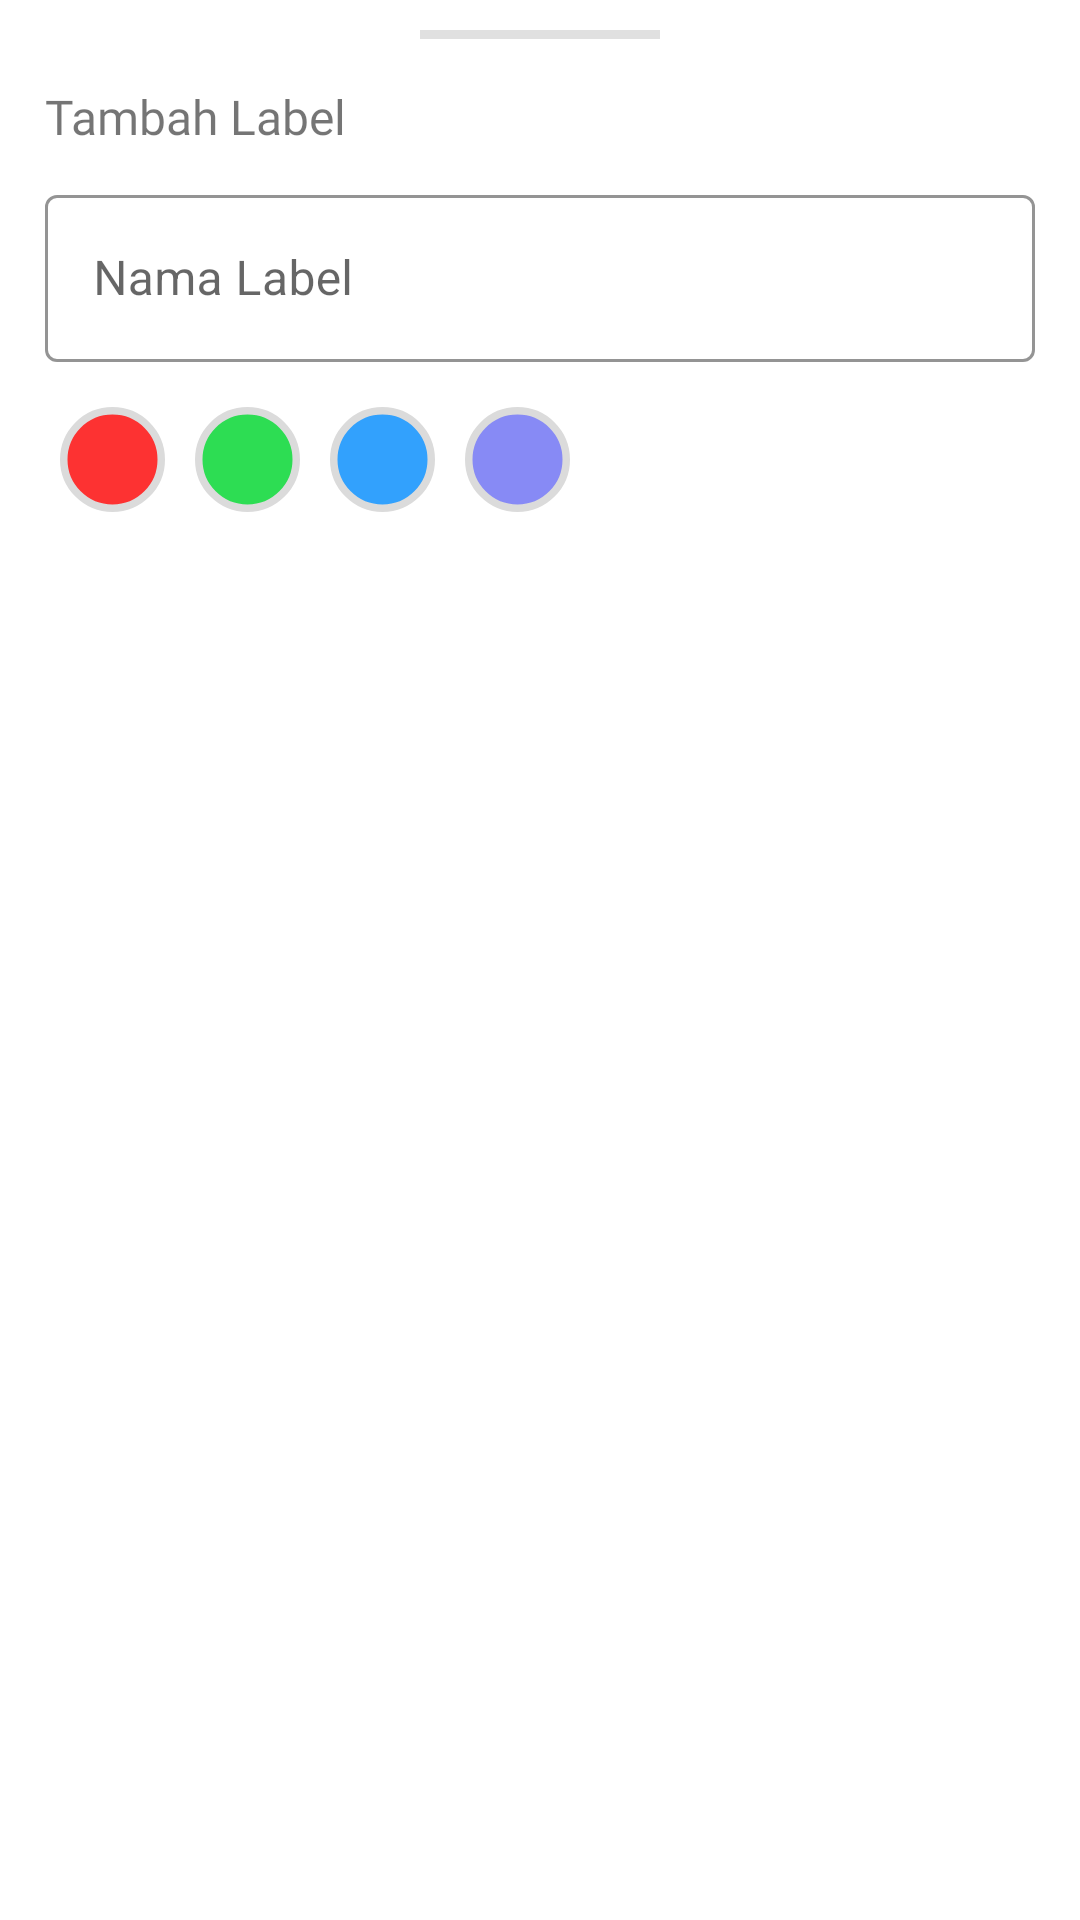

Reconstruct the res/layout file that produces this screen, plus the resources it refers to.
<!-- AndroidManifest.xml: application theme Theme.TODO -->
<!-- res/layout/fragment_bottom_add.xml -->
<?xml version="1.0" encoding="utf-8"?>
<androidx.constraintlayout.widget.ConstraintLayout xmlns:android="http://schemas.android.com/apk/res/android"
    xmlns:app="http://schemas.android.com/apk/res-auto"
    android:layout_width="match_parent"
    android:layout_height="match_parent"
    android:paddingBottom="10dp">

    <View
        android:id="@+id/view1"
        android:layout_width="80dp"
        android:layout_height="3dp"
        android:layout_margin="10dp"
        android:background="@color/gray2"
        app:layout_constraintEnd_toEndOf="parent"
        app:layout_constraintStart_toStartOf="parent"
        app:layout_constraintTop_toTopOf="parent" />

    <LinearLayout
        android:layout_width="match_parent"
        android:layout_height="wrap_content"
        android:layout_margin="15dp"
        android:orientation="vertical"
        app:layout_constraintTop_toBottomOf="@+id/view1">

        <TextView
            android:id="@+id/tvTitle"
            android:layout_width="wrap_content"
            android:layout_height="wrap_content"
            android:fontFamily="@font/semibold"
            android:text="@string/title_tambah_label"
            android:textSize="16sp" />


        <com.google.android.material.textfield.TextInputLayout
            style="@style/Widget.MaterialComponents.TextInputLayout.OutlinedBox"
            android:layout_width="match_parent"
            android:layout_height="wrap_content"
            android:layout_marginTop="10dp"
            android:hint="@string/title_nama_label"
            app:boxStrokeColor="@color/colorPrimary"
            app:hintTextColor="@color/colorPrimary">

            <com.google.android.material.textfield.TextInputEditText
                android:id="@+id/etName"
                android:layout_width="match_parent"
                android:layout_height="wrap_content"
                android:imeOptions="actionDone"
                android:inputType="text"
                android:lines="1" />

        </com.google.android.material.textfield.TextInputLayout>

        <LinearLayout
            android:layout_width="match_parent"
            android:layout_height="wrap_content"
            android:layout_marginTop="10dp">

            <ImageView
                android:id="@+id/ivRed"
                android:layout_width="35dp"
                android:layout_height="35dp"
                android:layout_margin="5dp"
                android:background="@drawable/ic_color_red"
                android:padding="5dp"
                android:src="@drawable/ic_check_color" />


            <ImageView
                android:id="@+id/ivGreen"
                android:layout_width="35dp"
                android:layout_height="35dp"
                android:layout_margin="5dp"
                android:background="@drawable/ic_color_green"
                android:padding="5dp" />


            <ImageView
                android:id="@+id/ivBlue"
                android:layout_width="35dp"
                android:layout_height="35dp"
                android:layout_margin="5dp"
                android:background="@drawable/ic_color_blue"
                android:padding="5dp" />


            <ImageView
                android:id="@+id/ivPurple"
                android:layout_width="35dp"
                android:layout_height="35dp"
                android:layout_margin="5dp"
                android:background="@drawable/ic_color_purple"
                android:padding="5dp" />
        </LinearLayout>

        <Button
            android:id="@+id/btnSubmit"
            android:layout_width="match_parent"
            android:layout_height="wrap_content"
            android:layout_marginTop="10dp"
            android:background="@drawable/round_button"
            android:fontFamily="@font/semibold"
            android:hint="@string/title_simpan"
            android:textColorHint="@color/white"
            app:backgroundTint="@null" />

    </LinearLayout>

</androidx.constraintlayout.widget.ConstraintLayout>
<!-- resources referenced by this layout -->
<resources>
  <color name="colorPrimary">#878AF5</color>
  <color name="gray2">#E0E0E0</color>
  <color name="white">#FFFFFFFF</color>
  <!-- drawable ic_color_blue (drawable) -->
  <vector xmlns:android="http://schemas.android.com/apk/res/android"
      android:width="14dp"
      android:height="14dp"
      android:viewportWidth="14"
      android:viewportHeight="14">
    <path
        android:strokeWidth="1"
        android:pathData="M7,7m-6.5,0a6.5,6.5 0,1 1,13 0a6.5,6.5 0,1 1,-13 0"
        android:fillColor="@color/blue"
        android:strokeColor="#DBDBDB"/>
  </vector>
  <!-- drawable ic_color_green (drawable) -->
  <vector xmlns:android="http://schemas.android.com/apk/res/android"
      android:width="14dp"
      android:height="14dp"
      android:viewportWidth="14"
      android:viewportHeight="14">
    <path
        android:strokeWidth="1"
        android:pathData="M7,7m-6.5,0a6.5,6.5 0,1 1,13 0a6.5,6.5 0,1 1,-13 0"
        android:fillColor="@color/green"
        android:strokeColor="#DBDBDB"/>
  </vector>
  <!-- drawable ic_color_purple (drawable) -->
  <vector xmlns:android="http://schemas.android.com/apk/res/android"
      android:width="14dp"
      android:height="14dp"
      android:viewportWidth="14"
      android:viewportHeight="14">
    <path
        android:strokeWidth="1"
        android:pathData="M7,7m-6.5,0a6.5,6.5 0,1 1,13 0a6.5,6.5 0,1 1,-13 0"
        android:fillColor="@color/purple"
        android:strokeColor="#DBDBDB"/>
  </vector>
  <!-- drawable ic_color_red (drawable) -->
  <vector xmlns:android="http://schemas.android.com/apk/res/android"
      android:width="14dp"
      android:height="14dp"
      android:viewportWidth="14"
      android:viewportHeight="14">
    <path
        android:strokeWidth="1"
        android:pathData="M7,7m-6.5,0a6.5,6.5 0,1 1,13 0a6.5,6.5 0,1 1,-13 0"
        android:fillColor="@color/red"
        android:strokeColor="#DBDBDB"/>
  </vector>
  <string name="title_nama_label">Nama Label</string>
  <string name="title_simpan">Simpan</string>
  <string name="title_tambah_label">Tambah Label</string>
  <style name="Theme.TODO" parent="Theme.MaterialComponents.DayNight.NoActionBar">
          <item name="windowSplashScreenBackground">@color/white</item>
          <item name="windowSplashScreenAnimatedIcon">@drawable/ic_launcher_background</item>
          
          <item name="colorPrimary">@color/colorPrimary</item>
          <item name="colorPrimaryVariant">@color/colorPrimaryDark</item>
          <item name="colorOnPrimary">@color/white</item>
          
          <item name="colorSecondary">@color/teal_200</item>
          <item name="colorSecondaryVariant">@color/teal_700</item>
          <item name="colorOnSecondary">@color/black</item>
          
          <item name="android:statusBarColor" tools:targetApi="l">?attr/colorPrimaryVariant</item>
          
      </style>
  <color name="blue">#32A1FD</color>
  <color name="green">#2DDD53</color>
  <color name="purple">#878AF5</color>
  <color name="red">#FD3232</color>
  <color name="colorPrimaryDark">#6669DC</color>
  <color name="teal_200">#FF03DAC5</color>
  <color name="teal_700">#FF018786</color>
  <color name="black">#FF000000</color>
</resources>
